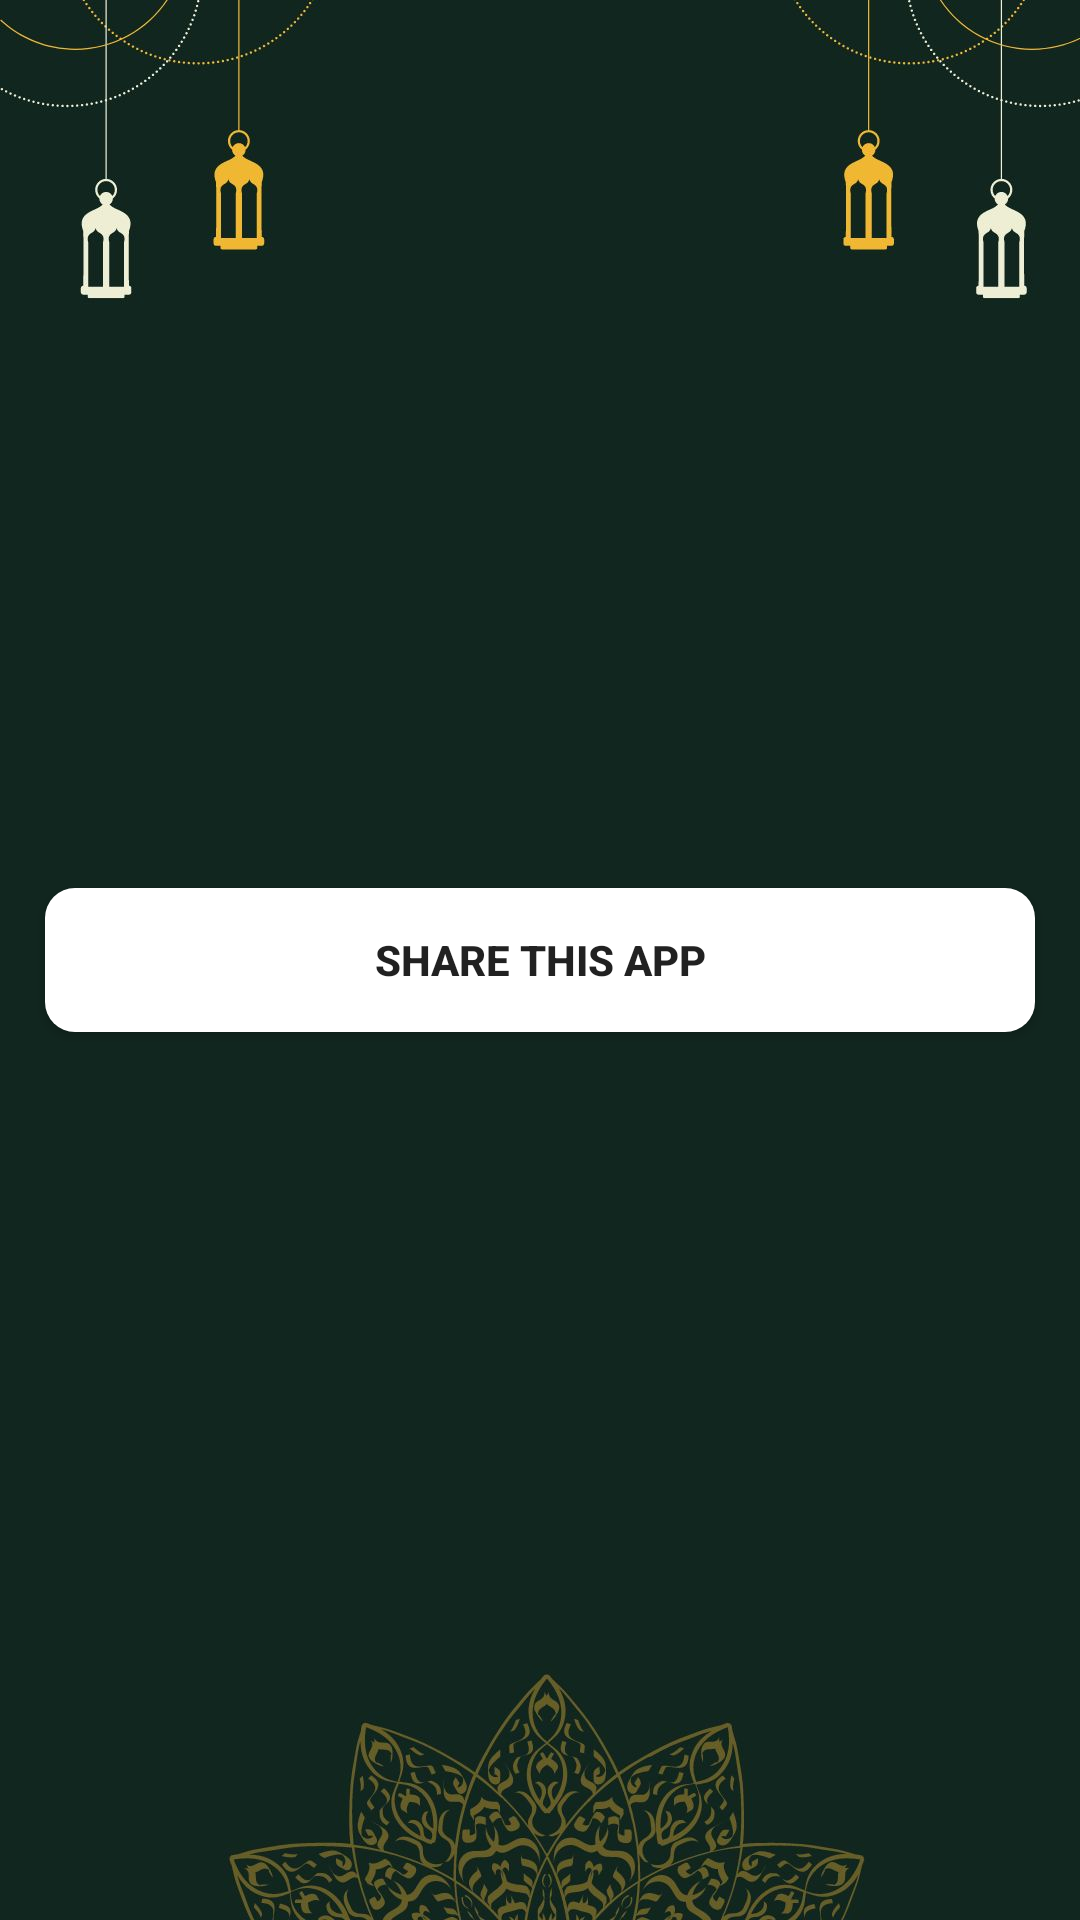

Here is an Android app screen rendered from its layout file. Give the layout XML and the strings, colors and styles it references.
<!-- AndroidManifest.xml: application theme Theme.TawfiqTheFoodDonationApp -->
<!-- res/layout/activity_share.xml -->
<?xml version="1.0" encoding="utf-8"?>
<LinearLayout xmlns:android="http://schemas.android.com/apk/res/android"
    xmlns:app="http://schemas.android.com/apk/res-auto"
    xmlns:tools="http://schemas.android.com/tools"
    android:layout_width="match_parent"
    android:layout_height="match_parent"
    android:background="@drawable/dashboard"
    android:gravity="center"
    tools:context=".Share">

    <androidx.appcompat.widget.AppCompatButton
        android:id="@+id/share"
        android:layout_width="330dp"
        android:layout_height="wrap_content"
        android:layout_alignParentTop="true"
        android:elevation="150dp"
        android:background="@drawable/rounded_button"
        android:text="@string/share_this_app"
        android:textStyle="bold"
        app:layout_constraintEnd_toEndOf="parent"
        app:layout_constraintHorizontal_bias="0.493"
        app:layout_constraintStart_toStartOf="parent"
        app:layout_constraintTop_toTopOf="parent"
        app:layout_constraintVertical_bias="0.342" />

</LinearLayout>
<!-- resources referenced by this layout -->
<resources>
  <!-- drawable dashboard: jpg bitmap (drawable, 74989 bytes) -->
  <!-- drawable rounded_button (drawable) -->
  <?xml version="1.0" encoding="utf-8"?>
  <shape xmlns:android="http://schemas.android.com/apk/res/android">
      <corners android:radius="10dp" /> 
      <solid android:color="@color/white" /> 
  </shape>
  <string name="share_this_app">share This App</string>
  <style name="Theme.TawfiqTheFoodDonationApp" parent="Base.Theme.TawfiqTheFoodDonationApp" />
  <style name="Base.Theme.TawfiqTheFoodDonationApp" parent="Theme.AppCompat.DayNight.NoActionBar">
          
          
      </style>
  <!-- not gathered from this repository: default colours our renderer supplied (Android Studio template values) -->
  <color name="white">#FFFFFFFF</color>
</resources>
